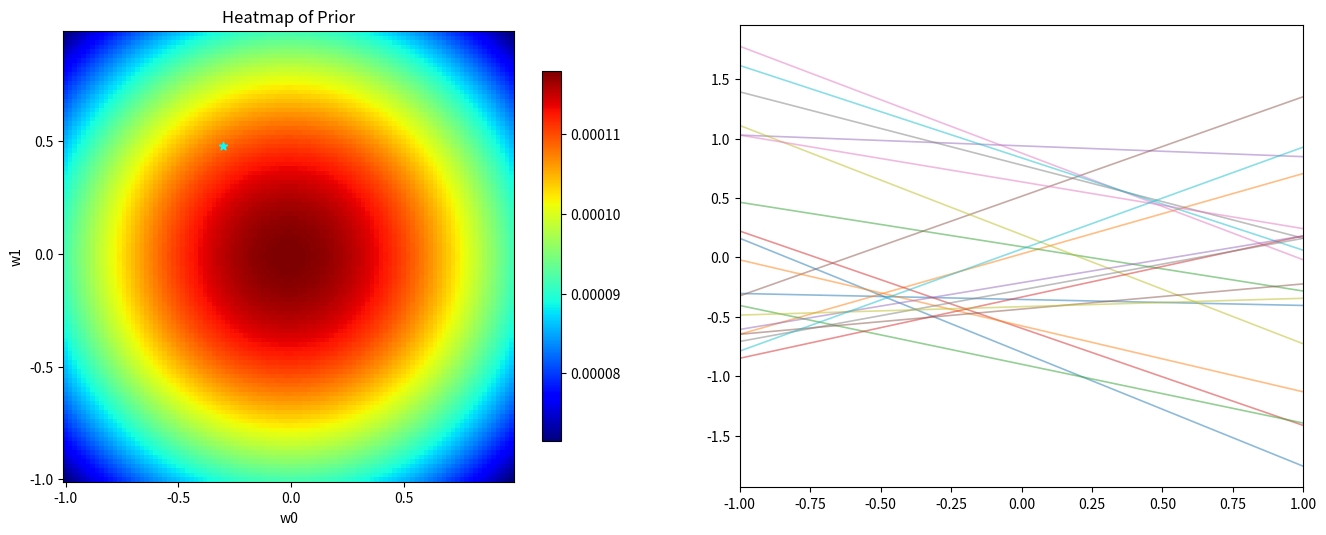

Here is the Python script that generated this plot:
import numpy as np
from scipy.stats import multivariate_normal
import matplotlib.pyplot as plt

w0_gt = -0.3
w1_gt = 0.5

np.random.seed(42) 
x = np.random.uniform(low=-1, high=1, size=20)
y = w0_gt + w1_gt * x + np.random.normal(loc=0, scale=0.2, size=20)

alpha = 2
beta = 25

def likelihood( x, y, w):
    return np.exp(-beta/2*np.sum((y-linear_regression(w,x))**2))*np.sqrt(beta)/np.sqrt(2*np.pi)   #
    # return np.exp(-beta*np.sum((y-linear_regression(w,x))**2))
    
def prior(w):
    return np.exp(-np.sum(w**2)/4)/(4*np.pi)
    # rv = multivariate_normal(mean=np.array([0,0]), cov=alpha*np.eye(2))
    # return rv.pdf(w)
    # return np.exp(-np.sum(w**2))/(4*np.pi)

def linear_regression(w,x):
    return w[0] + w[1]*x

def posterior(x, y, w):
    return likelihood(x, y, w) * prior(w)

w0_values = np.linspace(-1, 1, 100)
w1_values = np.linspace(-1, 1, 100)
W0, W1 = np.meshgrid(w0_values, w1_values)

# problem 1a
prior_values = np.zeros_like(W0)

for i in range(len(w0_values)):
    for j in range(len(w1_values)):
        prior_values[j, i] = prior(np.array([w0_values[i], w1_values[j]]))

prior_values=prior_values/np.sum(prior_values) # normalize the prior

samples = np.zeros((20,2))
for i in range(20):
    w_idx = np.random.choice(10000, p=prior_values.reshape(-1))
    w0 = w0_values[w_idx//100] 
    w1 = w1_values[w_idx%100]
    # w0 = W0.reshape(-1)[w_idx]
    # w1 = W1.reshape(-1)[w_idx]
    samples[i] = np.array([w0, w1])

fig, axs = plt.subplots(1, 2, figsize=(16, 6))
axs[1].set_xlim([-1,1])
for i in range(20):
    w = samples[i]
    x_range = np.array([-1,1])
    y_range = linear_regression(w,x_range)
    axs[1].plot(x_range, y_range, linewidth=1.2, alpha=0.5)

im = axs[0].imshow(prior_values,
          origin='lower',
          cmap='jet', 
        #   interpolation='bilinear' #bilinear bicubic
         )
axs[0].set_xticks(np.linspace(0, len(w0_values), 5))
axs[0].set_xticklabels(np.round(np.linspace(-1, 1, 5), 2))
axs[0].set_yticks(np.linspace(0, len(w1_values), 5))
axs[0].set_yticklabels(np.round(np.linspace(-1, 1, 5), 2))
w0_idx = np.argmin(np.abs(w0_values - w0_gt))
w1_idx = np.argmin(np.abs(w1_values - w1_gt))
axs[0].scatter(w0_idx, w1_idx, color='cyan', marker='*', label='Ground Truth')

axs[0].set_xlabel('w0')
axs[0].set_ylabel('w1')
axs[0].set_title('Heatmap of Prior')
cb = fig.colorbar(im, shrink=0.8)
# cb.ax.set_ylabel('Prior Probability')
plt.show() 




